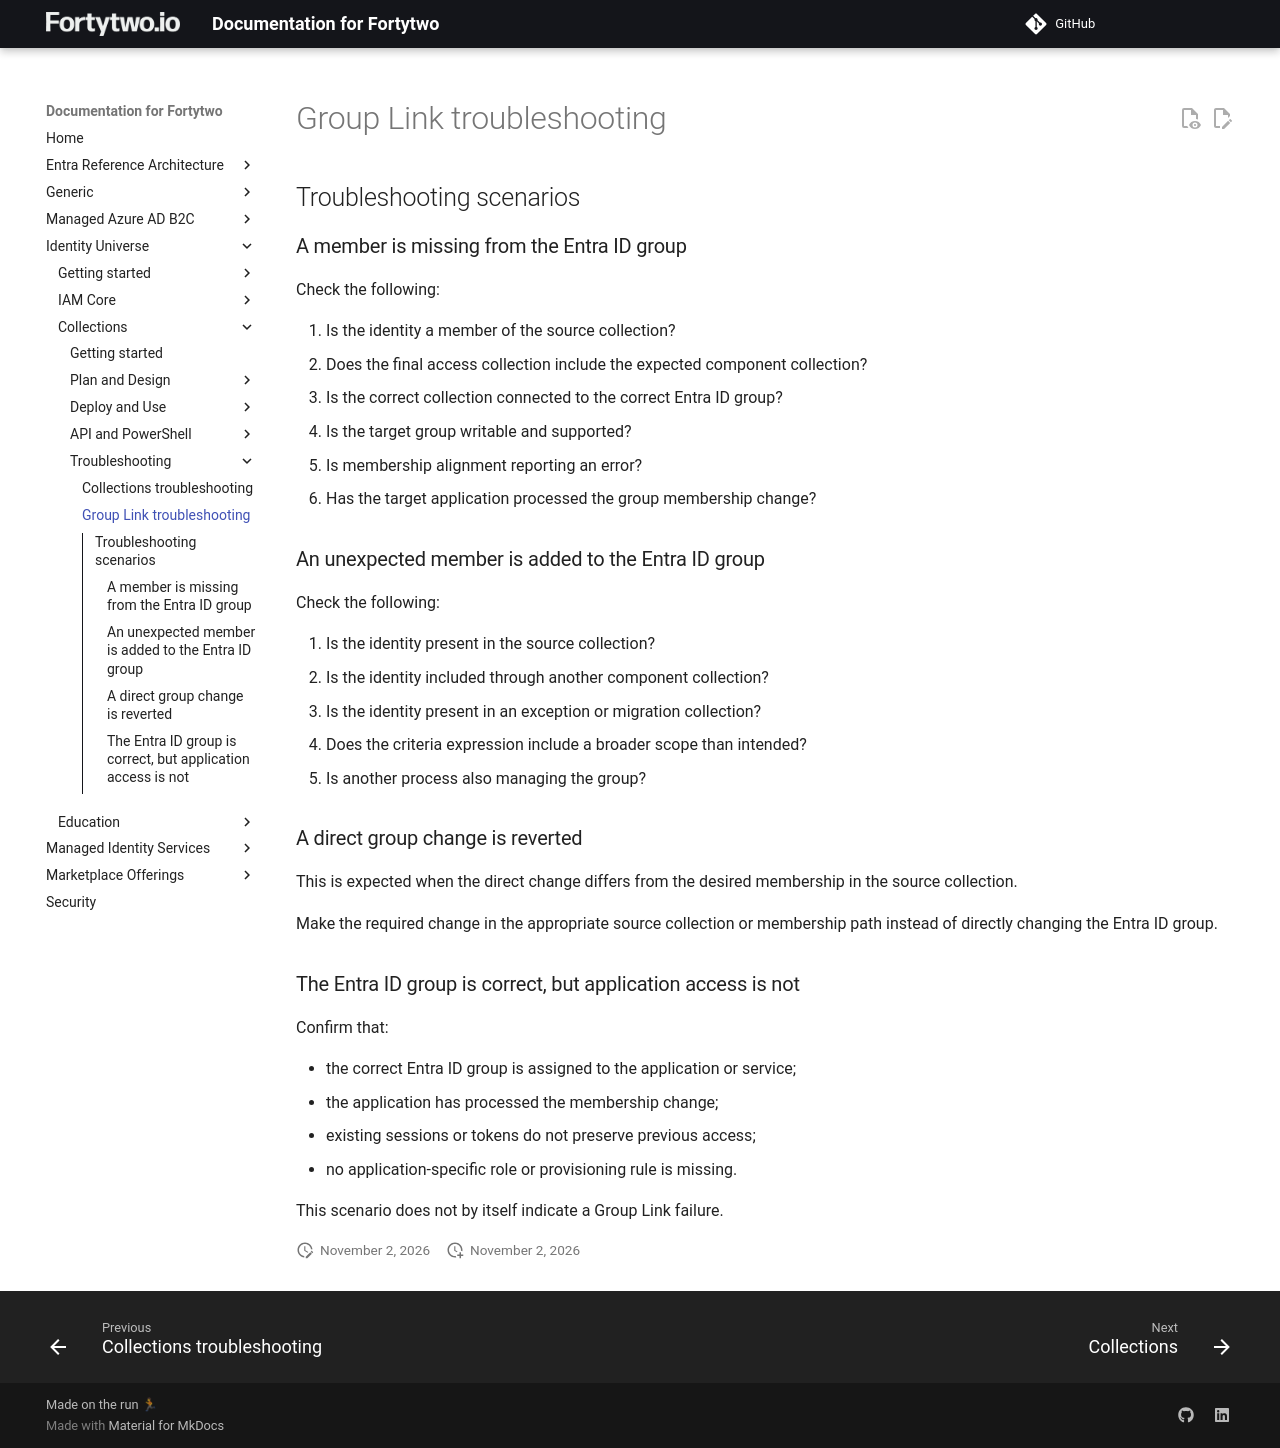

repository: fortytwoservices/public-docs.fortytwo.io · page: identity-universe/collections/troubleshooting/troubleshoot-grouplink/index.html · generator: mkdocs

# Group Link troubleshooting

## Troubleshooting scenarios

### A member is missing from the Entra ID group

Check the following:

1. Is the identity a member of the source collection?
2. Does the final access collection include the expected component collection?
3. Is the correct collection connected to the correct Entra ID group?
4. Is the target group writable and supported?
5. Is membership alignment reporting an error?
6. Has the target application processed the group membership change?

### An unexpected member is added to the Entra ID group

Check the following:

1. Is the identity present in the source collection?
2. Is the identity included through another component collection?
3. Is the identity present in an exception or migration collection?
4. Does the criteria expression include a broader scope than intended?
5. Is another process also managing the group?

### A direct group change is reverted

This is expected when the direct change differs from the desired membership in the source collection.

Make the required change in the appropriate source collection or membership path instead of directly changing the Entra ID group.

### The Entra ID group is correct, but application access is not

Confirm that:

- the correct Entra ID group is assigned to the application or service;
- the application has processed the membership change;
- existing sessions or tokens do not preserve previous access;
- no application-specific role or provisioning rule is missing.

This scenario does not by itself indicate a Group Link failure.
